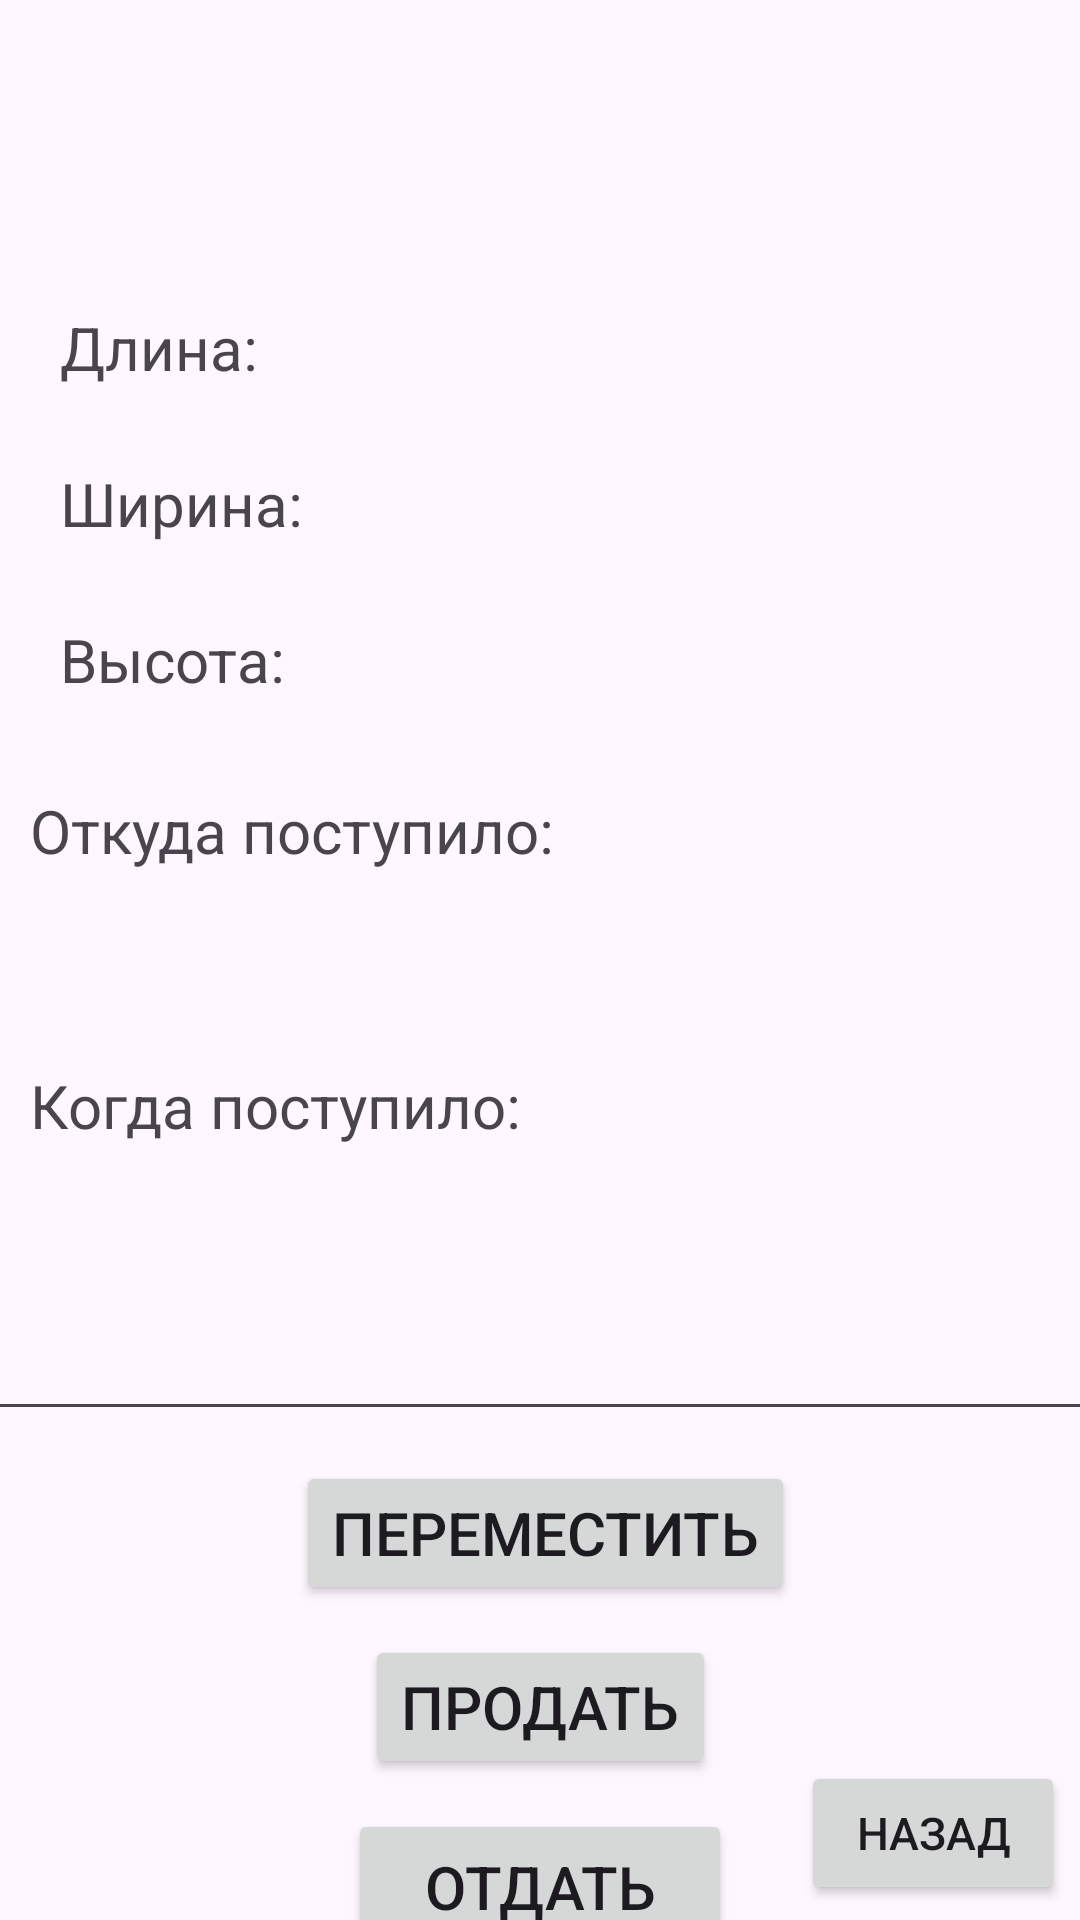

The Android layout XML behind this screen, and the referenced resources:
<!-- AndroidManifest.xml: application theme Theme.WarehouseWork -->
<!-- res/layout/full_information.xml -->
<?xml version="1.0" encoding="utf-8"?>

<androidx.constraintlayout.widget.ConstraintLayout xmlns:android="http://schemas.android.com/apk/res/android"
    xmlns:app="http://schemas.android.com/apk/res-auto"
    xmlns:tools="http://schemas.android.com/tools"
    android:layout_width="match_parent"
    android:layout_height="match_parent">

    <TextView
        android:id="@+id/tvHight"
        android:layout_width="wrap_content"
        android:layout_height="wrap_content"
        android:layout_marginStart="120dp"
        android:layout_marginTop="20dp"
        android:textSize="25sp"
        app:layout_constraintStart_toStartOf="parent"
        app:layout_constraintTop_toBottomOf="@+id/tvWeight" />

    <TextView
        android:id="@+id/tvName"
        android:layout_width="wrap_content"
        android:layout_height="wrap_content"
        android:layout_marginStart="20dp"
        android:layout_marginTop="15dp"
        android:textSize="25sp"
        app:layout_constraintStart_toStartOf="parent"
        app:layout_constraintTop_toTopOf="parent" />

    <TextView
        android:id="@+id/tvLength"
        android:layout_width="wrap_content"
        android:layout_height="wrap_content"
        android:layout_marginStart="120dp"
        android:layout_marginTop="16dp"
        android:textSize="25sp"
        app:layout_constraintStart_toStartOf="parent"
        app:layout_constraintTop_toBottomOf="@+id/tvEo" />

    <TextView
        android:id="@+id/textView3"
        android:layout_width="wrap_content"
        android:layout_height="wrap_content"
        android:layout_marginStart="20dp"
        android:layout_marginTop="20dp"
        android:text="@string/length"
        android:textSize="20sp"
        app:layout_constraintStart_toStartOf="parent"
        app:layout_constraintTop_toBottomOf="@+id/tvEo" />

    <TextView
        android:id="@+id/textView4"
        android:layout_width="wrap_content"
        android:layout_height="wrap_content"
        android:layout_marginStart="20dp"
        android:layout_marginTop="25dp"
        android:text="@string/width"
        android:textSize="20sp"
        app:layout_constraintStart_toStartOf="parent"
        app:layout_constraintTop_toBottomOf="@+id/textView3" />

    <TextView
        android:id="@+id/tvWeight"
        android:layout_width="0dp"
        android:layout_height="37dp"
        android:layout_marginStart="120dp"
        android:layout_marginTop="20dp"
        android:textSize="25sp"
        app:layout_constraintStart_toStartOf="parent"
        app:layout_constraintTop_toBottomOf="@+id/tvLength" />

    <TextView
        android:id="@+id/textView6"
        android:layout_width="wrap_content"
        android:layout_height="wrap_content"
        android:layout_marginStart="20dp"
        android:layout_marginTop="25dp"
        android:text="@string/hight"
        android:textSize="20sp"
        app:layout_constraintStart_toStartOf="parent"
        app:layout_constraintTop_toBottomOf="@+id/textView4" />

    <TextView
        android:id="@+id/tvCity"
        android:layout_width="wrap_content"
        android:layout_height="wrap_content"
        android:layout_marginTop="10dp"
        android:layout_marginEnd="10dp"
        android:textSize="25sp"
        app:layout_constraintEnd_toEndOf="parent"
        app:layout_constraintTop_toTopOf="parent" />

    <TextView
        android:id="@+id/textView9"
        android:layout_width="wrap_content"
        android:layout_height="wrap_content"
        android:layout_marginStart="10dp"
        android:layout_marginTop="30dp"
        android:text="@string/wherefrom"
        android:textSize="20sp"
        app:layout_constraintStart_toStartOf="parent"
        app:layout_constraintTop_toBottomOf="@+id/textView6" />

    <TextView
        android:id="@+id/tvFrom"
        android:layout_width="wrap_content"
        android:layout_height="wrap_content"
        android:layout_marginTop="20dp"
        android:layout_marginEnd="120dp"
        android:textSize="25sp"
        app:layout_constraintEnd_toEndOf="parent"
        app:layout_constraintTop_toBottomOf="@+id/tvHight" />

    <TextView
        android:id="@+id/tvAdress"
        android:layout_width="wrap_content"
        android:layout_height="wrap_content"
        android:layout_marginTop="10dp"
        android:textSize="25sp"
        app:layout_constraintEnd_toEndOf="parent"
        app:layout_constraintStart_toStartOf="parent"
        app:layout_constraintTop_toBottomOf="@+id/tvFrom" />

    <TextView
        android:id="@+id/textView12"
        android:layout_width="wrap_content"
        android:layout_height="wrap_content"
        android:layout_marginStart="10dp"
        android:layout_marginTop="15dp"
        android:text="@string/wherego"
        android:textSize="20sp"
        app:layout_constraintStart_toStartOf="parent"
        app:layout_constraintTop_toBottomOf="@+id/tvAdress" />

    <TextView
        android:id="@+id/tvData"
        android:layout_width="wrap_content"
        android:layout_height="wrap_content"
        android:layout_marginTop="15dp"
        android:layout_marginEnd="20dp"
        android:textSize="25sp"
        app:layout_constraintEnd_toEndOf="parent"
        app:layout_constraintTop_toBottomOf="@+id/tvAdress" />

    <EditText
        android:id="@+id/tvCommit"
        android:layout_width="385dp"
        android:layout_height="85dp"
        android:layout_marginTop="10dp"
        android:ems="10"
        android:gravity="start|top"
        android:inputType="textMultiLine"
        android:textSize="20sp"
        app:layout_constraintEnd_toEndOf="parent"
        app:layout_constraintHorizontal_bias="0.407"
        app:layout_constraintStart_toStartOf="parent"
        app:layout_constraintTop_toBottomOf="@+id/textView12" />

    <ImageView
        android:id="@+id/tvPhoto"
        android:layout_width="200dp"
        android:layout_height="200dp"
        android:layout_marginTop="5dp"
        android:layout_marginEnd="15dp"
        app:layout_constraintEnd_toEndOf="parent"
        app:layout_constraintTop_toBottomOf="@+id/tvCity"
        app:srcCompat="@drawable/button_background" />

    <Button
        android:id="@+id/moved"
        android:layout_width="wrap_content"
        android:layout_height="wrap_content"
        android:layout_marginTop="10dp"
        android:onClick="toGoMoved"
        android:text="@string/moven"
        android:textSize="20sp"
        app:layout_constraintEnd_toEndOf="parent"
        app:layout_constraintHorizontal_bias="0.51"
        app:layout_constraintStart_toStartOf="parent"
        app:layout_constraintTop_toBottomOf="@+id/tvCommit" />

    <Button
        android:id="@+id/given"
        android:layout_width="128dp"
        android:layout_height="52dp"
        android:layout_marginTop="10dp"
        android:onClick="toGoGiven"
        android:text="@string/given"
        android:textSize="20sp"
        app:layout_constraintEnd_toEndOf="parent"
        app:layout_constraintStart_toStartOf="parent"
        app:layout_constraintTop_toBottomOf="@+id/sale" />

    <Button
        android:id="@+id/sale"
        android:layout_width="wrap_content"
        android:layout_height="wrap_content"
        android:layout_marginTop="10dp"
        android:onClick="toGoSale"
        android:text="@string/sale"
        android:textSize="20sp"
        app:layout_constraintEnd_toEndOf="parent"
        app:layout_constraintStart_toStartOf="parent"
        app:layout_constraintTop_toBottomOf="@+id/moved" />

    <TextView
        android:id="@+id/tvEo"
        android:layout_width="wrap_content"
        android:layout_height="wrap_content"
        android:layout_marginStart="20dp"
        android:textSize="25sp"
        app:layout_constraintEnd_toStartOf="@+id/tvCity"
        app:layout_constraintStart_toStartOf="parent"
        app:layout_constraintTop_toBottomOf="@+id/tvName" />

    <TextView
        android:id="@+id/tvId"
        android:layout_width="wrap_content"
        android:layout_height="wrap_content"
        android:visibility="invisible"
        app:layout_constraintBottom_toBottomOf="parent"
        app:layout_constraintStart_toStartOf="parent" />

    <TextView
        android:id="@+id/tvWhere"
        android:layout_width="wrap_content"
        android:layout_height="wrap_content"
        app:layout_constraintBottom_toBottomOf="parent"
        app:layout_constraintEnd_toEndOf="parent" />

    <TextView
        android:id="@+id/tvStat"
        android:layout_width="wrap_content"
        android:layout_height="wrap_content"
        app:layout_constraintBottom_toBottomOf="parent"
        app:layout_constraintEnd_toEndOf="parent" />

    <Button
        android:id="@+id/button"
        android:layout_width="wrap_content"
        android:layout_height="wrap_content"
        android:layout_marginEnd="5dp"
        android:layout_marginBottom="5dp"
        android:onClick="toGoBack"
        android:text="@string/back"
        android:textSize="15sp"
        app:layout_constraintBottom_toBottomOf="parent"
        app:layout_constraintEnd_toEndOf="parent" />
</androidx.constraintlayout.widget.ConstraintLayout>
<!-- resources referenced by this layout -->
<resources>
  <!-- drawable button_background (drawable) -->
  <?xml version="1.0" encoding="utf-8"?>
  
  <ripple xmlns:android="http://schemas.android.com/apk/res/android"
      android:color = "@color/green_mainColorsButton">
  </ripple>
  <string name="back">Назад</string>
  <string name="given">Отдать</string>
  <string name="hight">Высота:</string>
  <string name="length">Длина:</string>
  <string name="moven">Переместить</string>
  <string name="sale">Продать</string>
  <string name="wherefrom">Откуда поступило:</string>
  <string name="wherego">Когда поступило:</string>
  <string name="width">Ширина:</string>
  <style name="Theme.WarehouseWork" parent="Base.Theme.WarehouseWork" />
  <color name="green_mainColorsButton">#009688</color>
  <style name="Base.Theme.WarehouseWork" parent="Theme.Material3.DayNight.NoActionBar">
          
          
      </style>
</resources>
